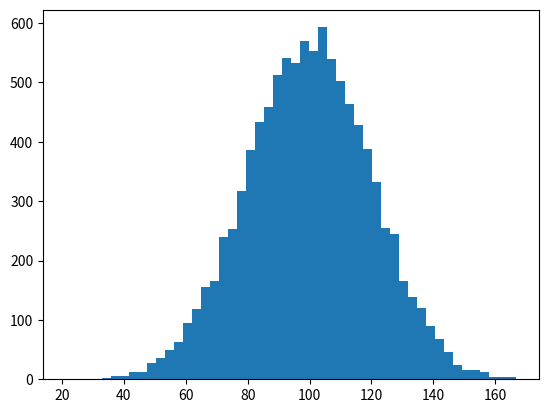

Reproduce this figure in Python.
import numpy as np
import matplotlib.pyplot as plt

incomes = np.random.normal(100.0, 20.0, 10000)
#print(incomes)

plt.hist(incomes,50)

print(incomes.std())
print(incomes.var())

incomes=np.append(incomes,1100900)
print("after adding delimiters : ")
print(incomes.std())
print(incomes.var())
